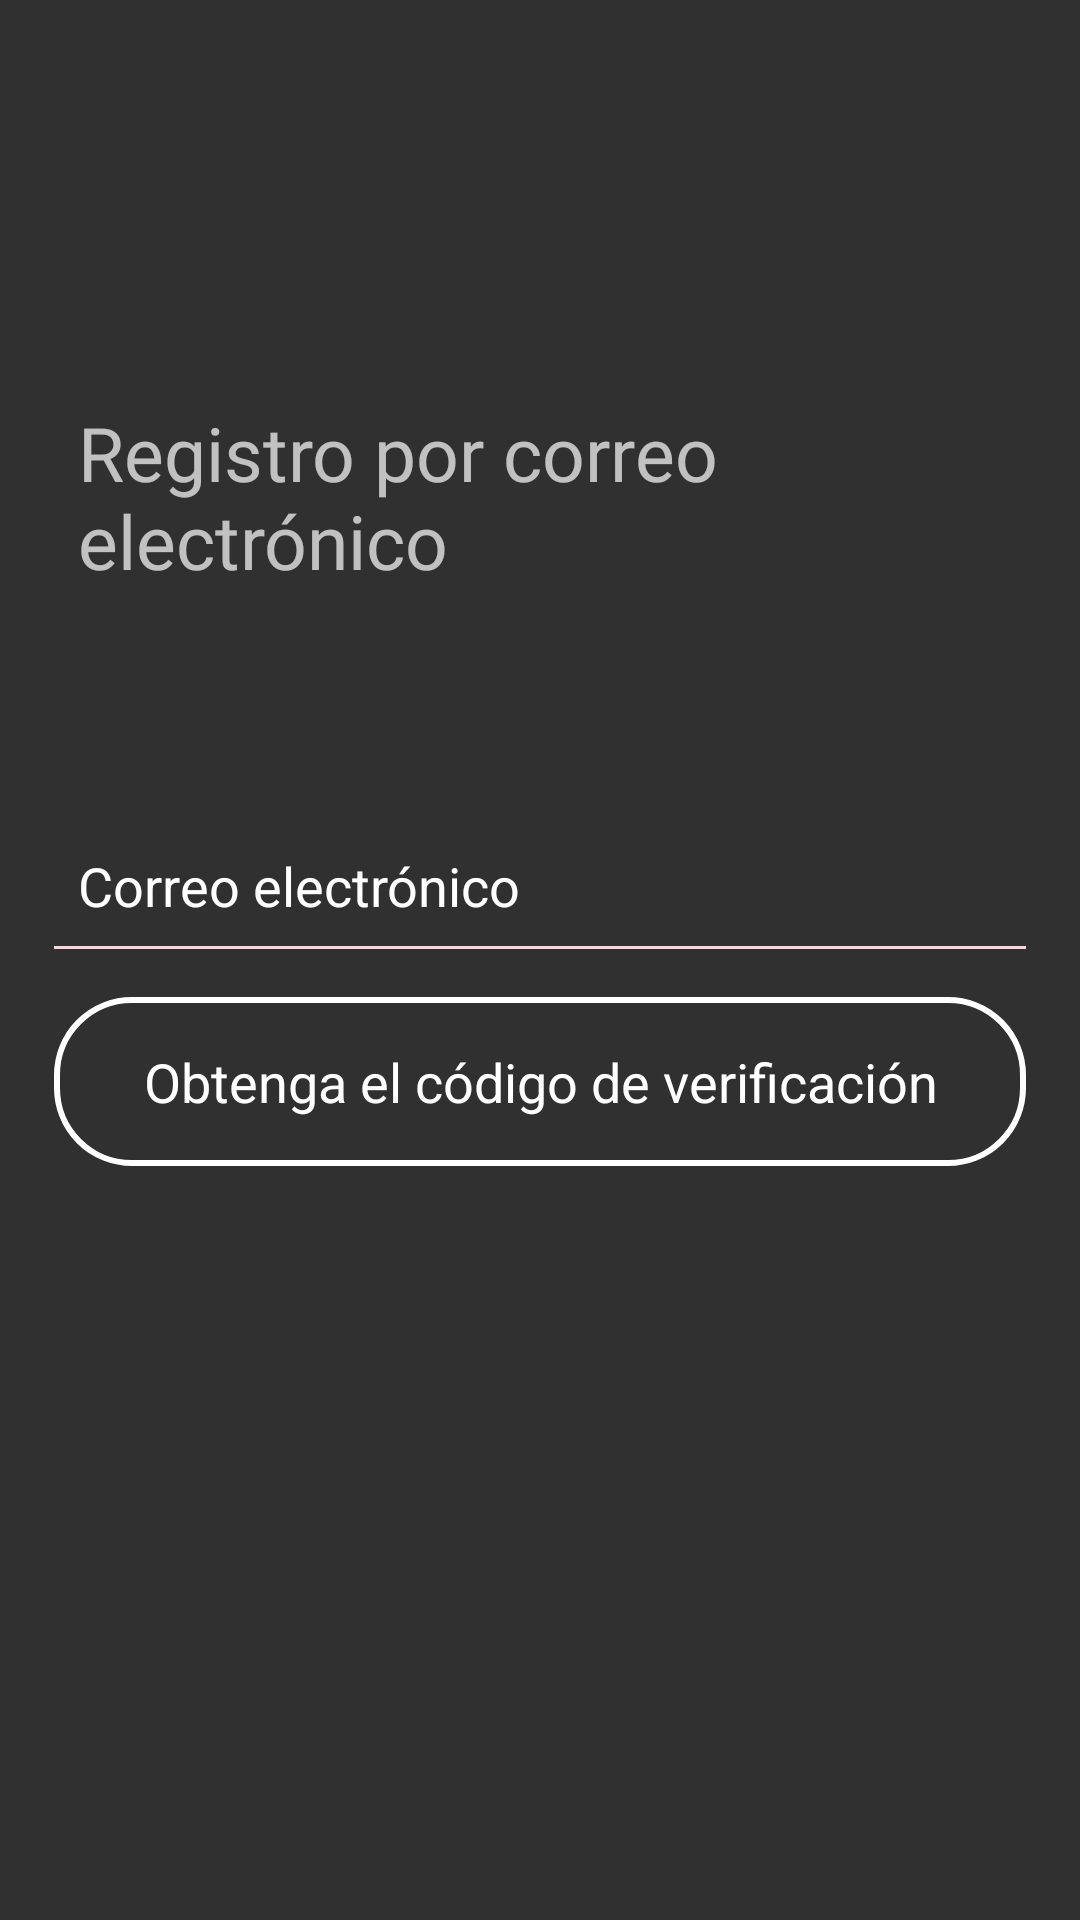

Reconstruct the res/layout file that produces this screen, plus the resources it refers to.
<!-- AndroidManifest.xml: application theme Theme.AppCompat.NoActionBar -->
<!-- res/layout/activity_registrar_usuario.xml -->
<?xml version="1.0" encoding="utf-8"?>
<LinearLayout xmlns:android="http://schemas.android.com/apk/res/android"
    xmlns:tools="http://schemas.android.com/tools"
    android:layout_width="match_parent"
    android:layout_height="match_parent"
    android:orientation="vertical"
    android:paddingLeft="18dp"
    android:paddingRight="18dp"
    tools:context=".RegistrarUsuario">

    <androidx.appcompat.widget.Toolbar
        android:id="@+id/toolbarRistrar"
        android:layout_width="match_parent"
        android:layout_height="wrap_content" />

    <ScrollView
        android:layout_width="match_parent"
        android:layout_height="match_parent">

        <LinearLayout
            android:layout_width="match_parent"
            android:layout_height="match_parent"
            android:orientation="vertical">

            <TextView
                android:layout_width="match_parent"
                android:layout_height="wrap_content"
                android:layout_marginTop="70dp"
                android:drawablePadding="12dp"
                android:fontFamily="@font/chela_one"
                android:padding="8dp"
                android:text="Registro por correo electrónico"
                android:textAlignment="textStart"
                android:textSize="25sp"
                android:textStyle="normal" />

            <EditText
                android:id="@+id/txt_correo"
                android:layout_width="match_parent"
                android:layout_height="wrap_content"
                android:layout_marginTop="70dp"
                android:background="@android:color/transparent"
                android:drawableLeft="@drawable/ic_person_white_24dp"
                android:drawablePadding="12dp"
                android:ems="10"
                android:hint="Correo electrónico"
                android:inputType="textEmailAddress"
                android:maxLines="1"
                android:padding="8dp"
                android:textColor="#FFF"
                android:textColorHint="#fff" />

            <View
                android:layout_width="match_parent"
                android:layout_height="1dp"
                android:background="#f9d7db" />

            <Button
                android:id="@+id/btn_register"
                style="@style/Base.TextAppearance.AppCompat.Body1"
                android:layout_width="match_parent"
                android:layout_height="wrap_content"
                android:layout_marginTop="16dp"
                android:background="@drawable/background_signup"
                android:clickable="true"
                android:padding="16dp"
                android:text="Obtenga el código de verificación"
                android:textAllCaps="false"
                android:textColor="#fff"
                android:textSize="18sp" />
        </LinearLayout>
    </ScrollView>

</LinearLayout>
<!-- resources referenced by this layout -->
<resources>
  <!-- drawable background_signup (drawable) -->
  <?xml version="1.0" encoding="utf-8"?>
  <shape
      xmlns:android="http://schemas.android.com/apk/res/android">
      <stroke
          android:width="2dp"
          android:color="#fff"/>
      <corners
          android:radius="25dp" />
  
      <padding
          android:left="2dp"
          android:right="2dp"
          android:top="2dp"
          android:bottom="2dp"/>
  
      <solid android:color="@android:color/transparent"/>
  
  </shape>
</resources>
